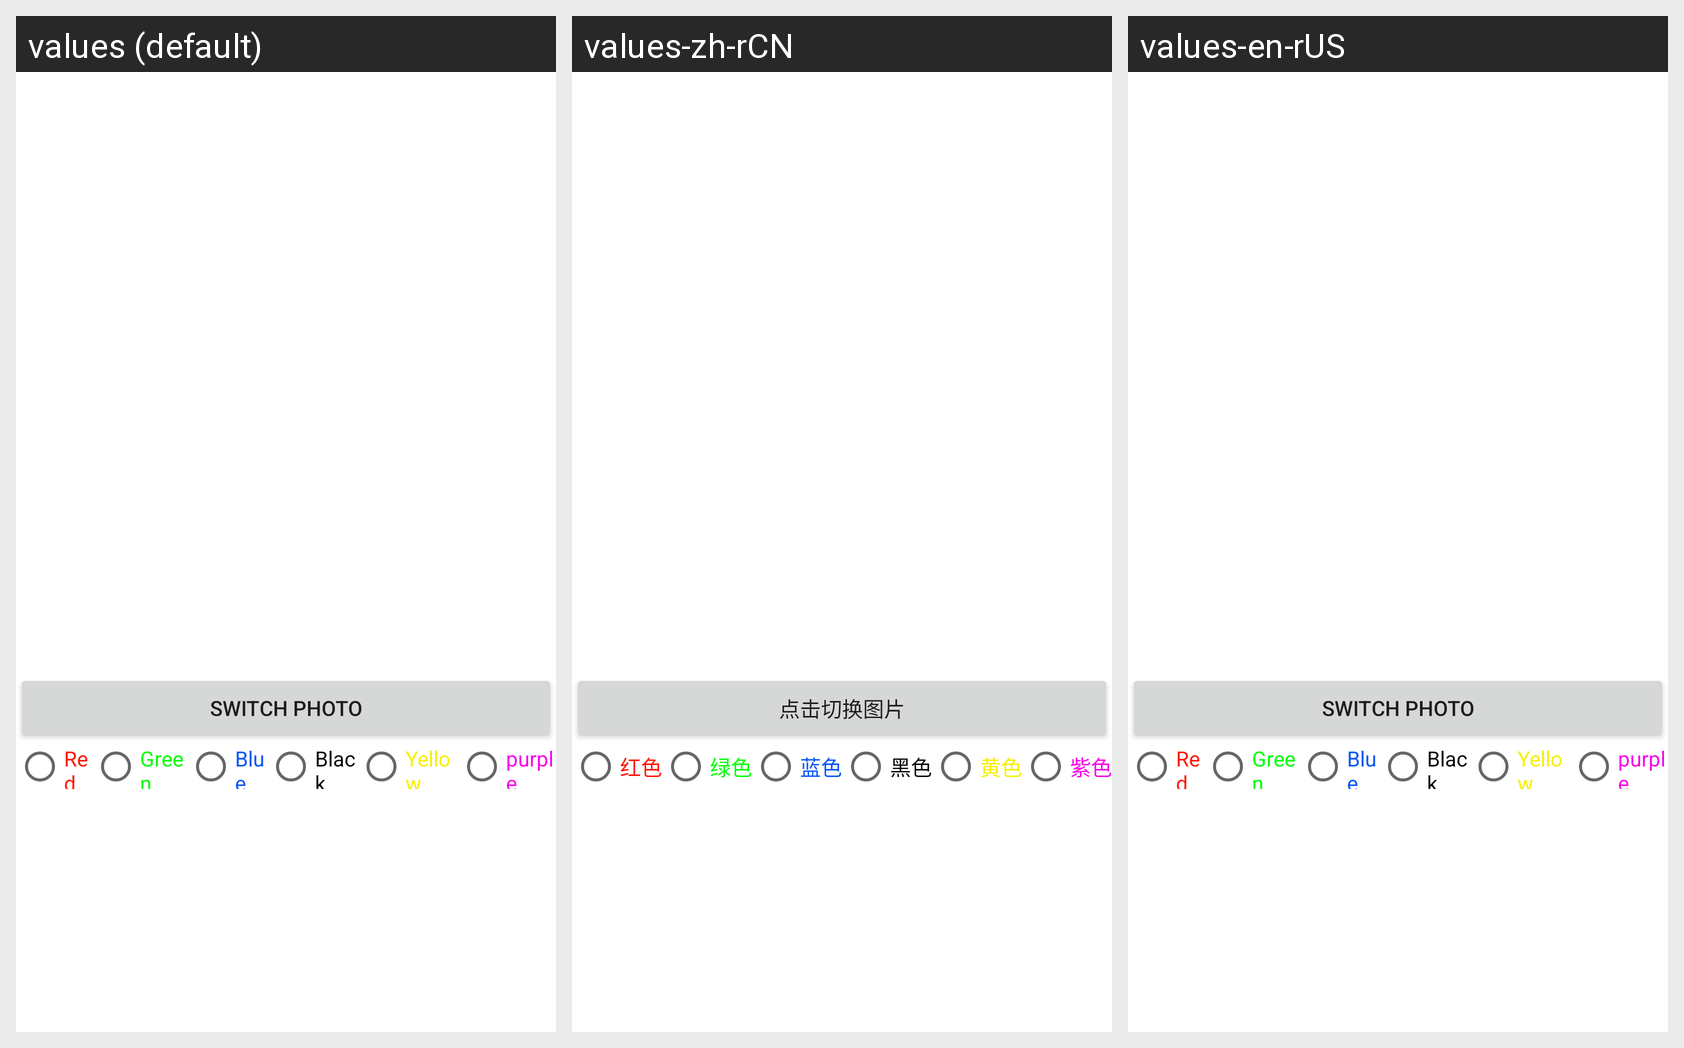

The same Android screen rendered under several of its app's locales, left to right. List the strings drawn on it with the default value and each locale's translation.
Android screen res/layout/activity_drawing.xml rendered under 3 locales, left to right: values (default), values-zh-rCN, values-en-rUS. Device: Nexus 5 (rendered at 1080×1920; each locale shown at half size, 540×960, under a caption strip naming it); theme Theme.Painters.
Strings drawn on this screen, with the default value and each locale's value (text and hints the layout hard-codes appear in the picture but are not listed):

switchButton
  values: Switch Photo
  values-zh-rCN: 点击切换图片
  values-en-rUS: Switch Photo

redButton
  values: Red
  values-zh-rCN: 红色
  values-en-rUS: Red  [not translated; the default value is used]

greenButton
  values: Green
  values-zh-rCN: 绿色
  values-en-rUS: Green  [not translated; the default value is used]

blueButton
  values: Blue
  values-zh-rCN: 蓝色
  values-en-rUS: Blue  [not translated; the default value is used]

blackButton
  values: Black
  values-zh-rCN: 黑色
  values-en-rUS: Black  [not translated; the default value is used]

yellowButton
  values: Yellow
  values-zh-rCN: 黄色
  values-en-rUS: Yellow  [not translated; the default value is used]

purpleButton
  values: purple
  values-zh-rCN: 紫色
  values-en-rUS: purple  [not translated; the default value is used]

play
  values: Play
  values-zh-rCN: Play  [not translated; the default value is used]
  values-en-rUS: Play  [not translated; the default value is used]

saveButton
  values: Save
  values-zh-rCN: 保存
  values-en-rUS: Save

eraserButton
  values: Eraser
  values-zh-rCN: 擦除
  values-en-rUS: Eraser  [not translated; the default value is used]

deleteButton
  values: clear
  values-zh-rCN: 清除
  values-en-rUS: clear

returnButton
  values: Back
  values-zh-rCN: 返回
  values-en-rUS: Back
